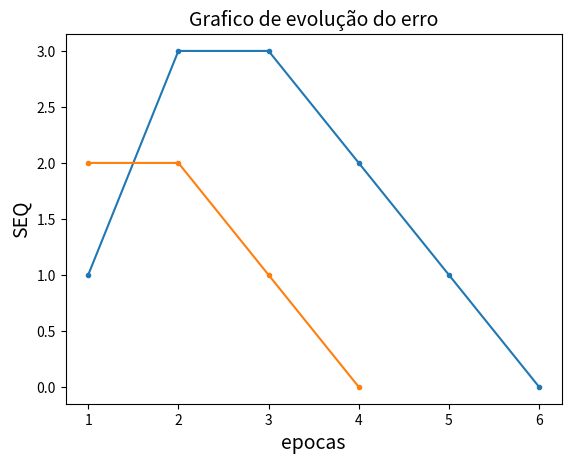
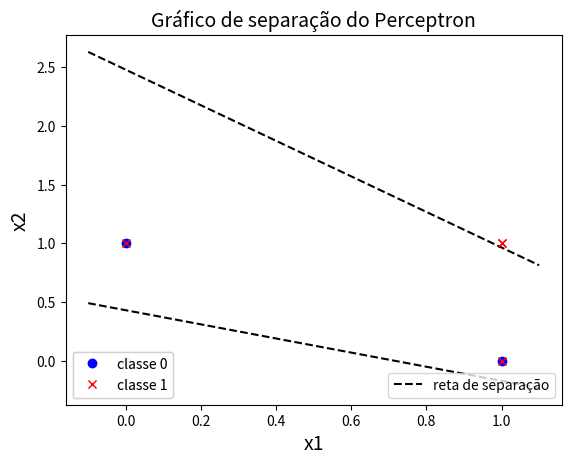

Python code for these plots, in order:
#!/usr/bin/env python
# coding: utf-8

# # Relatório Prático Nº. 3
# # Redes Neurais Artificiais
# [redacted]
# **Curso: Engenharia de Sistemas e Automação** <br />
# **Título: Plota dados e reta de duas dimensões** <br />
# Data: 07/12/2020

# ## Objetivo:
# Esta experiência tem por objetivo principal a implementação dos dados de cada classe e da reta de fronteira de decisão para conjuntos de dados bidimensionais, de forma a observar os dados utilizados e a tomada de decisão pelo modelo.

# ##  Script e Resultados:
# **1 - importando as bibliotecas a serem utilizadas:** <br />
# numpy para cálculos algébricos e matplotlib para geração de gráficos

# In[1]:


import numpy as np
import matplotlib.pyplot as plt 


# **2 - Definindo a função de treinamento do perceptron:** <br />
# A função de treinamento do perceptron consiste no ajuste automático dos pesos e bias do neurônio de acordo com o erro de classificação. <br />
# O treinamento usa como medida de custo a soma do erro quadrático (SEQ) e os critérios de parada são o custo ser menor que a medida de tolerância ou o número de épocas atingir o máximo especificado pelo usuário.

# In[2]:


def treina_perceptron(W, b, X, yd, alfa, max_epocas, tolerancia):
    N = X.shape[1]
    vetor_seq = []
    seq = tolerancia
    epoca = 1
    seq = 100
    while(epoca <= max_epocas and seq >= tolerancia):
        seq = 0
        for i in range(0, N):
            y,u = perceptron(X[:,i], W, b)
            erro = yd[i] - y
            W = W+(alfa*erro*X[:,i])
            b = b+alfa*erro
            seq = seq + (erro**2)  
        epoca = epoca+1
        vetor_seq.append(seq)

    vetor_seq = np.array(vetor_seq)
    return W, b, vetor_seq


# **3 - Definindo a função perceptron utilizada:**<br />
# Como se trata de um modelo de uma camada e 2 variáveis de entrada, pode-se definir as funções da rede neural como:<br />
# $u = w_1x_1 + w_2x_2 + b$ (1)  &nbsp;&nbsp; e &nbsp;&nbsp;  $ \left\{\begin{matrix} y = 0, & se & u < 0 \\  \\ y= 1, & se & u \geq 0 \end{matrix}\right. $ (2) 
# 
# Tal função pode ser escrita de forma matricial, utilizada nesta função:
# $ y = f(wX+b) $, sendo a função $f$ dada pela equação (2).

# In[3]:


def perceptron(X, w, b):
    u = np.dot(w,X)+b
    if len(u.shape) == 1:
        u = u[:, np.newaxis]
    y = -np.ones(u.shape[1])

    for i in range(u.shape[1]):
        if u[0,i] >= 0:
            y[i] = 1
        else:
            y[i] = 0
    return y, u


# **4 - Função de geração de gráficos de evolução do erro:**<br />
# Esta função plota o gráfico do erro em relação às epocas de treinamento de maneira a ilustrar a evolução do erro e a convergência do algoritmo.

# In[4]:


def plot_seq(vetor_seq):
    hor = np.arange(1, vetor_seq.shape[0]+1)
    hor = hor.astype(int)
    plt.plot(hor,vetor_seq,'.-')
    plt.ylabel('SEQ', fontsize = 14)
    plt.xlabel('epocas', fontsize = 14)
    plt.title('Grafico de evolução do erro', fontsize = 14)


# **5 - Função de geração de gráfico do dados da classe:**<br />
# Esta função plota os dados em 2 dimensões no espaço de acordo com cada classe estipulada. Esta função permite a visualização de até 10 classes, conforme estipulado na experiência

# In[5]:


def plotadc2d(X, yd):
    if ((yd.shape[1] == 1) or (yd.shape == 2)) :
        n_classes = 2
    else:
        n_classes = yd.shape[1]
    
    if yd.shape[1] == 1:
        x_0 = np.where(yd[:,0] == 0); x_0 = x_0[0]
        x_1 = np.where(yd[:,0] == 1); x_1 = x_1[0]
        plt.plot(X[0,x_0], X[1,x_0], 'bo')
        plt.plot(X[0,x_1], X[1,x_1], 'rx')
        classes = ['classe 0', 'classe 1']
    
    else:
        labels = ['bo', 'rx', 'cv', 'kX','gD', 'm+', 'r*', 'b^', 'rs', 'k8']
        classes = []
        for i in range(n_classes):
            a = np.where(yd[:,i] == 1)
            a = a[0]
            plt.plot(X[0,a], X[1,a], labels[i])
            classes.append('classe '+str(i))
    
    plt.xlabel('x1', fontsize = 14)
    plt.ylabel('x2', fontsize = 14)
    first_legend = plt.legend(classes, loc = 'lower left')
    ax = plt.gca().add_artist(first_legend)


# **6 - Função de geração de gráfico de separação:** <br />
# Essa função serve para gerar um gráfico mostrando a fronteira de decisão (uma vez que os dados estão em 2D, há essa possiblidade. <br />
# A fronteira de decisão foi retirada da função de decisão $u = w_1x_1 + w_2x_2 + b$. <br />
# Tomando $u = 0$ e isolando $x_2$, tem-se: $x_2 = \frac{1}{w_2}(-w_1x_1 - b)$. <br />
# Assim, tomando uma determinada faixa de valores para $x_1$, pode ser gerada a fronteira de separação.

# In[6]:


def plotareta(w,b,x1):
    x2 = (1/w[0,1]) * (-w[0,0]*x1 - b)
    p1, = plt.plot(x1,x2, 'k--', label = 'reta de separação')
    plt.title('Gráfico de separação do Perceptron', fontsize = 14)
    plt.legend(handles = [p1], loc = 'lower right')
    plt.show()
    


# **7 - Teste do treinamento e Rede Neural treinada para função AND:**<br />
# Primeiramente, foi testado o algoritmo de treinamento e a rede treinada para a seguinte base de dados que modela a função lógica AND, sendo $X$ as entradas e $y_d$ a saída desejada. <br />
# $ X = \begin{bmatrix} 0 & 0 & 1 & 1 \\  0 & 1 & 0 & 1 \end{bmatrix} $. &nbsp;&nbsp; e &nbsp;&nbsp; $y_d = \begin{bmatrix} 0 & 0 & 0 & 1 \end{bmatrix}$ <br />
# Os pesos e bias foram inicializados aleatóriamente entre -1 e 1.
# 

# In[7]:


X = np.array([[0, 0, 1, 1], [0, 1, 0, 1]])
yd = np.array([[0, 0, 0, 1]]).transpose()
W = np.random.uniform(-1, 1, (1, X.shape[0]))
b = np.random.uniform(-1, 1)
tolerancia = 0.001
alfa = 1.2
max_epocas = 10
W, b, vetor_seq = treina_perceptron(W, b, X, yd, alfa, max_epocas, tolerancia)

plt.figure(1)
plot_seq(vetor_seq)
y, u = perceptron(X, W, b)
print('saida antes da funcao de ativação:',u)
print('saida da rede:', y)
plt.figure(2)
plotadc2d(X,yd)
intervalo = np.linspace(-0.1,1.1, num = 13)
plotareta(W,b,intervalo)


# In[8]:


yd


# ### Comentários:
# Após a geração da função perceptron foi possível, além de visualizar como cada classe se dispõe no espaço, observa-se, também, como o perceptron classifica os dados. Desta forma, é possível ter uma clara visualização da fronteira de decisão da Rede Neural.

# **8 - Teste do treinamento e Rede Neural treinada para função OR:** <br />
# Em seguida ao teste aplicado para a função AND, foi testado o algoritmo de treinamento e a rede treinada para a seguinte base de dados que modela a função lógica OR, sendo $X$ as entradas e $y_d$ a saída desejada.<br /> 
# $ X = \begin{bmatrix} 0 & 0 & 1 & 1 \\  0 & 1 & 0 & 1 \end{bmatrix} $. &nbsp;&nbsp; e &nbsp;&nbsp; $y_d = \begin{bmatrix} 0 & 0 & 0 & 1 \end{bmatrix}$ <br />
# Os pesos e bias foram inicializados aleatóriamente entre -1 e 1.

# In[16]:


X = np.array([[0, 0, 1, 1], [0, 1, 0, 1]])
yd = np.array([[0, 1, 1, 1]]).transpose()
W = np.random.uniform(-1, 1, (1, X.shape[0]))
b = np.random.uniform(-1, 1)
tolerancia = 0.001
alfa = 1.2
max_epocas = 10
W, b, vetor_seq = treina_perceptron(W, b, X, yd, alfa, max_epocas, tolerancia)

plt.figure(1)
plot_seq(vetor_seq)
y, u = perceptron(X, W, b)
print('saida antes da funcao de ativação:',u)
print('saida da rede:', y)
plt.figure(2)
plotadc2d(X,yd)
intervalo = np.linspace(-0.1,1.1, num = 13)
plotareta(W,b,intervalo)


# ### Comentários:
# Assim como na função AND, na função OR também é possível observar a tomada de decisão, mostrando a diferença na posição da reta de acordo com a disposição das classes no espaço bidimensional.

# ## Conclusões:
# Por meio desta experiência, foi posssível praticar e observar como gerar a fronteira de decisão para casos de dados dispostos em 2D. A fronteira de separação permite analisar os limites que cada classe pode atingir sem ser classificada erroneamente pelo modelo. Tal prática também é interessante para analisar a disposição das classes no espaço a fim de observar um melhor ajuste do modelo a ser utilizado.
